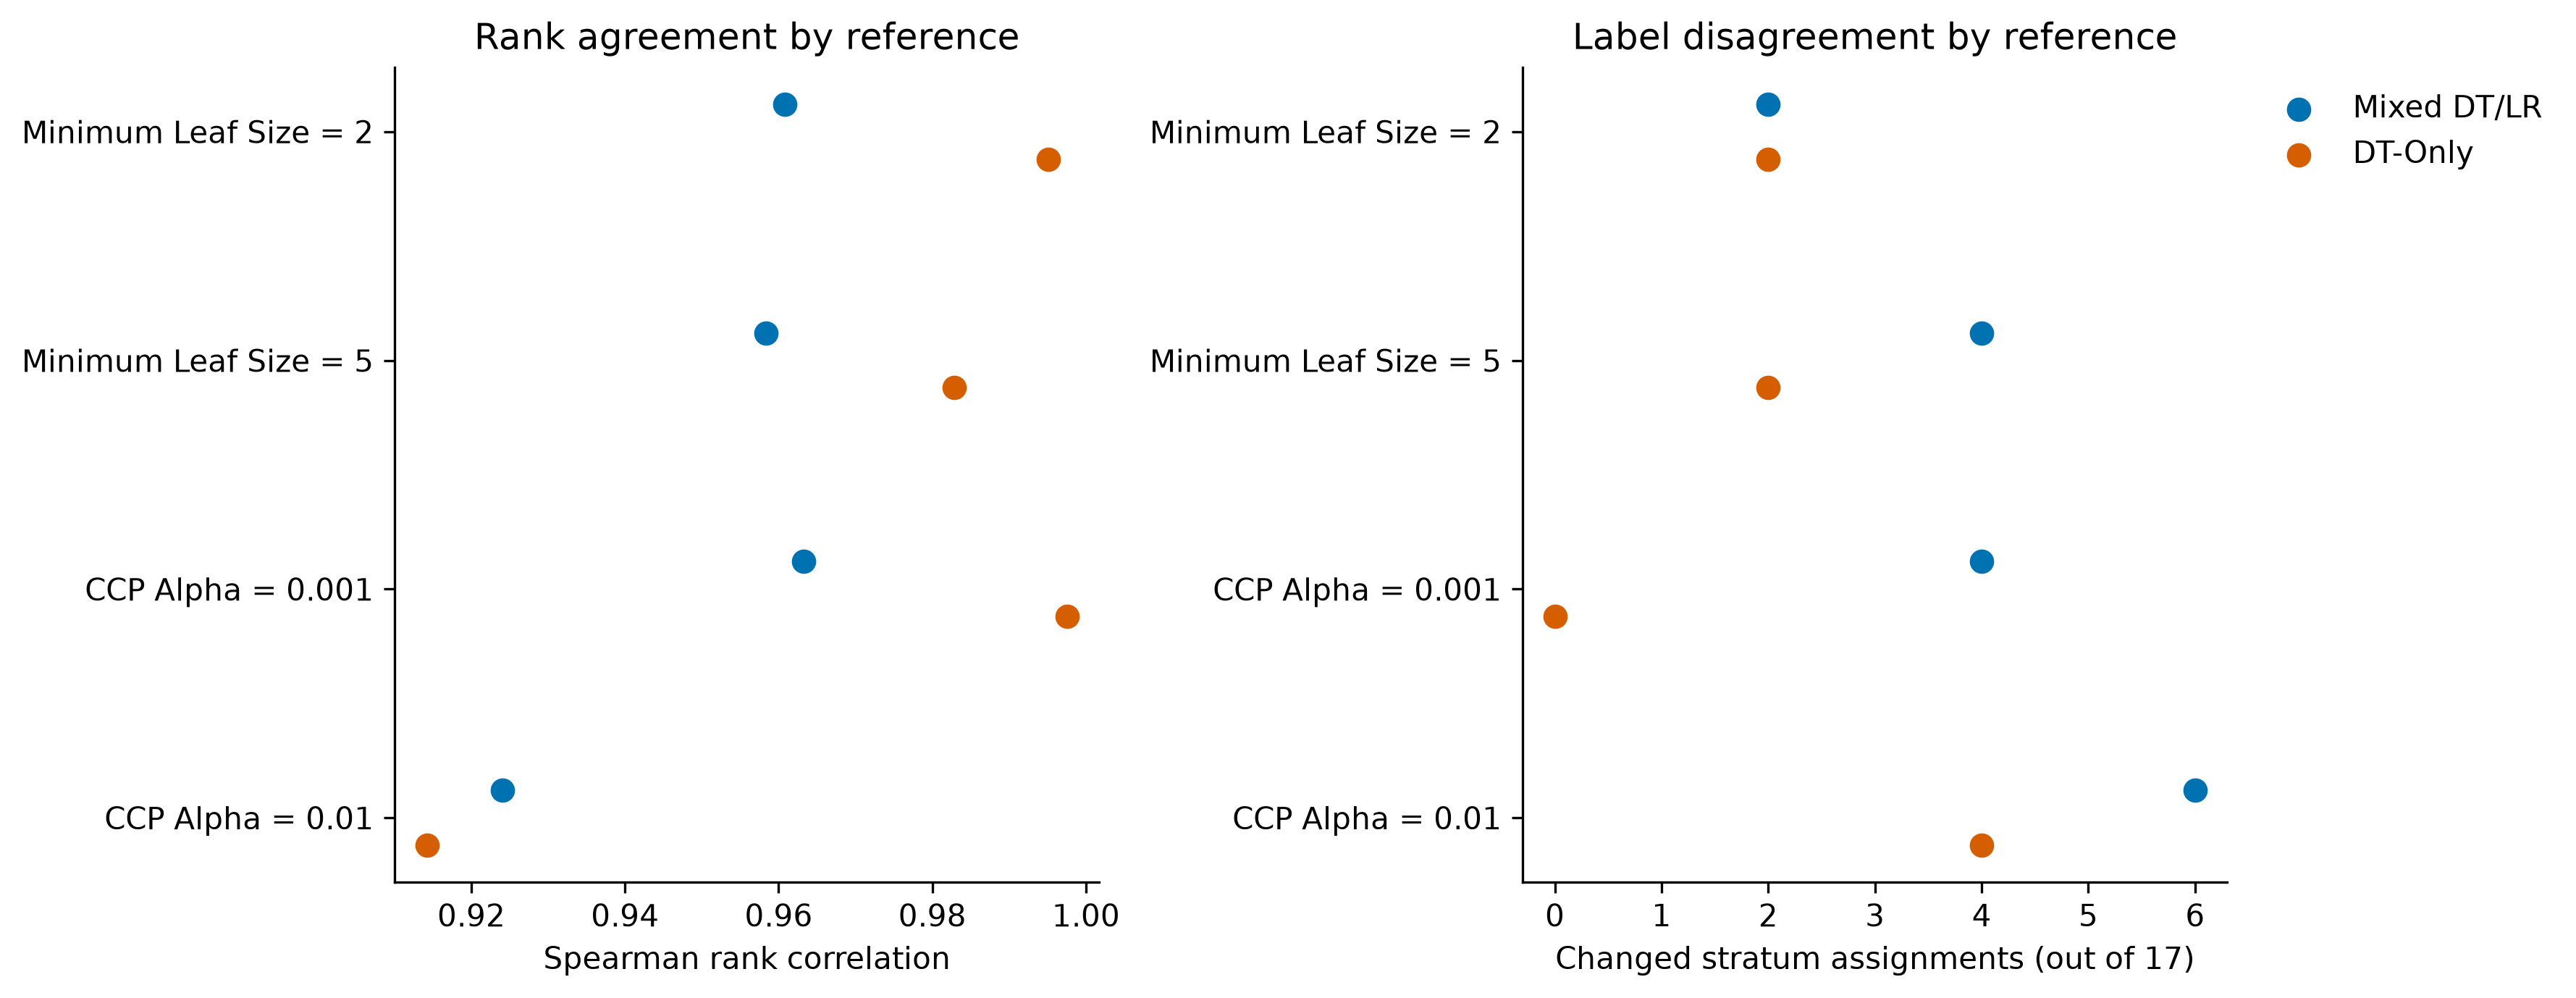

Values plotted in this chart, from the file beside it:
comparison, spearman_rank, kendall_tau_b, changed_ranks, changed_strata, changed_strata_percent, mean_absolute_rank_displacement, maximum_absolute_rank_displacement, boundary_crossers, easy_intermediate_crossers, intermediate_hard_crossers, panel, reference
mixed_vs_leaf_2, 0.9608, 0.8676, 7, 2, 11.76, 0.8235, 3, semeion;ionosphere, semeion;ionosphere, , leaf_2, mixed
mixed_vs_leaf_5, 0.9583, 0.8676, 12, 4, 23.53, 1.059, 3, semeion;credit_approval;sonar;parkinsons, semeion;credit_approval, sonar;parkinsons, leaf_5, mixed
mixed_vs_ccp_001, 0.9632, 0.8529, 10, 4, 23.53, 0.9412, 3, semeion;ionosphere;sonar;parkinsons, semeion;ionosphere, sonar;parkinsons, ccp_001, mixed
mixed_vs_ccp_01, 0.924, 0.8088, 11, 6, 35.29, 1.412, 4, semeion;car;credit_approval;ionosphere;b…, semeion;car;credit_approval;ionosphere, balance_scale;parkinsons, ccp_01, mixed
dt_only_vs_leaf_2, 0.9951, 0.9706, 4, 2, 11.76, 0.2353, 1, parkinsons;sonar, , parkinsons;sonar, leaf_2, dt_only
dt_only_vs_leaf_5, 0.9828, 0.9118, 11, 2, 11.76, 0.7059, 2, ionosphere;credit_approval, ionosphere;credit_approval, , leaf_5, dt_only
dt_only_vs_ccp_001, 0.9975, 0.9853, 2, 0, 0, 0.1176, 1, , , , ccp_001, dt_only
dt_only_vs_ccp_01, 0.9142, 0.7941, 12, 4, 23.53, 1.412, 6, car;credit_approval;balance_scale;sonar, car;credit_approval, balance_scale;sonar, ccp_01, dt_only
